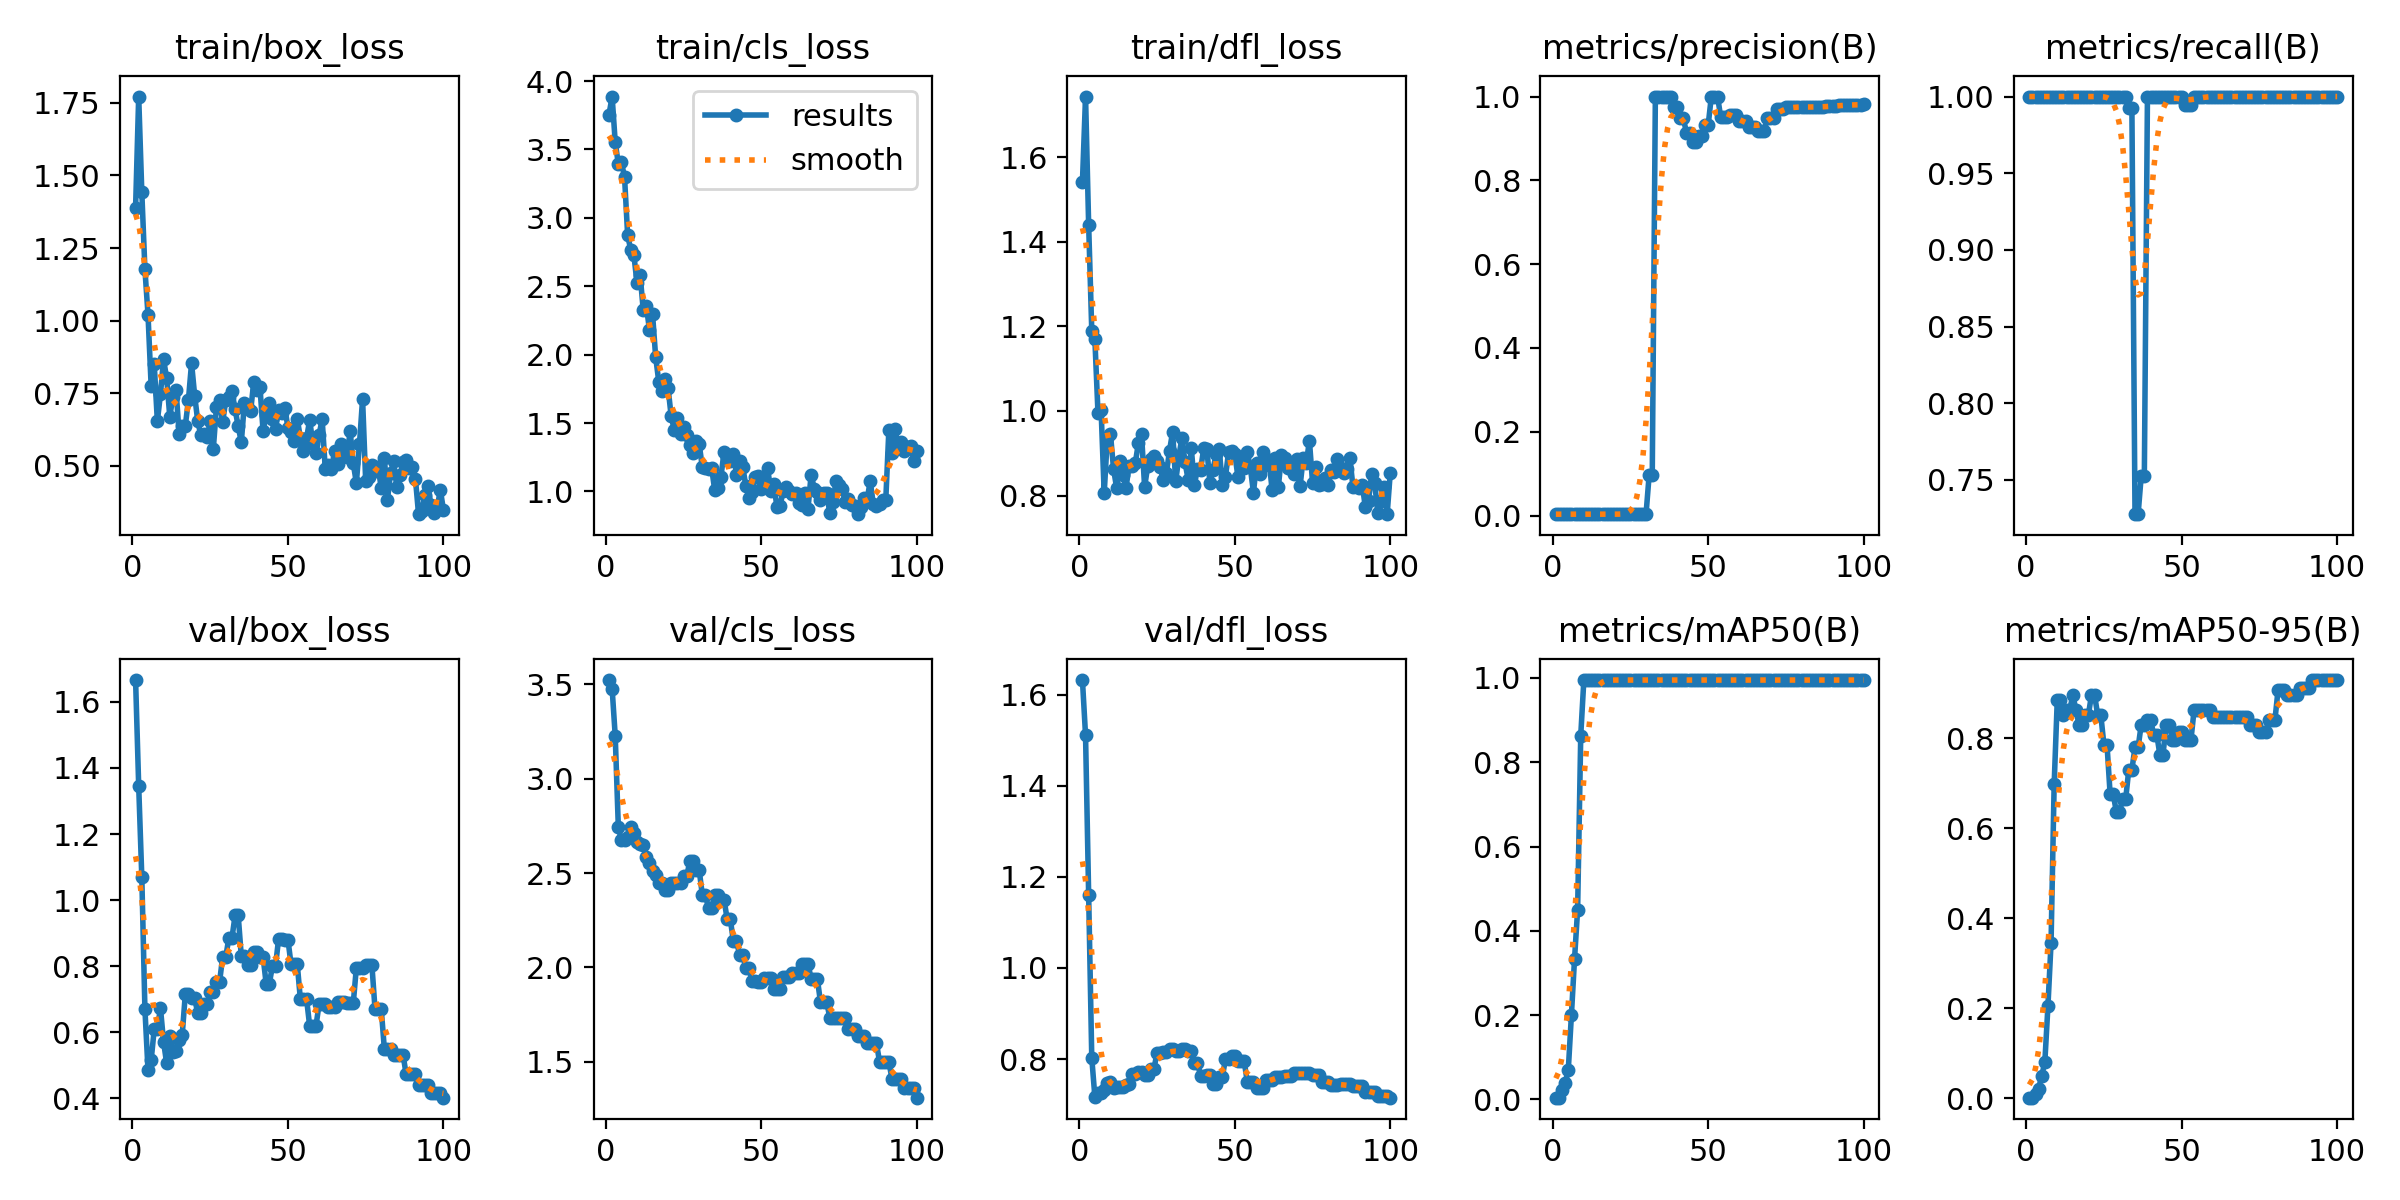

The table this chart was drawn from, first rows:
epoch, time, train/box_loss, train/cls_loss, train/dfl_loss, metrics/precision(B), metrics/recall(B), metrics/mAP50(B), metrics/mAP50-95(B), val/box_loss, val/cls_loss, val/dfl_loss, lr/pg0, lr/pg1, lr/pg2
1, 0.8287, 1.389, 3.755, 1.54, 0.00335, 1, 0.00425, 0.0015, 1.666, 3.523, 1.632, 0, 0, 0
2, 2.174, 1.771, 3.887, 1.743, 0.00334, 1, 0.00431, 0.00188, 1.346, 3.478, 1.511, 1.9802e-05, 1.9802e-05, 1.9802e-05
3, 3.509, 1.442, 3.552, 1.44, 0.00333, 1, 0.02309, 0.00979, 1.07, 3.226, 1.16, 3.9208e-05, 3.9208e-05, 3.9208e-05
4, 4.757, 1.177, 3.393, 1.19, 0.00333, 1, 0.03872, 0.02164, 0.6701, 2.742, 0.8025, 5.8218e-05, 5.8218e-05, 5.8218e-05
5, 6.006, 1.02, 3.407, 1.169, 0.00333, 1, 0.07065, 0.05015, 0.485, 2.675, 0.717, 7.6832e-05, 7.6832e-05, 7.6832e-05
6, 7.245, 0.7765, 3.295, 0.9952, 0.00333, 1, 0.2002, 0.08051, 0.5148, 2.676, 0.7253, 9.505e-05, 9.505e-05, 9.505e-05
7, 8.484, 0.8498, 2.871, 1.003, 0.00333, 1, 0.3325, 0.2052, 0.6096, 2.692, 0.7264, 0.0001129, 0.0001129, 0.0001129
8, 9.746, 0.6536, 2.766, 0.8054, 0.00333, 1, 0.4504, 0.3453, 0.6102, 2.743, 0.7324, 0.0001303, 0.0001303, 0.0001303
9, 10.99, 0.7472, 2.728, 0.937, 0.00333, 1, 0.863, 0.6976, 0.673, 2.711, 0.7483, 0.0001473, 0.0001473, 0.0001473
10, 12.23, 0.8666, 2.524, 0.946, 0.00333, 1, 0.995, 0.8851, 0.5709, 2.665, 0.7491, 0.000164, 0.000164, 0.000164
11, 13.48, 0.801, 2.584, 0.8636, 0.00333, 1, 0.995, 0.8851, 0.5054, 2.656, 0.7358, 0.0001802, 0.0001802, 0.0001802
12, 14.74, 0.6693, 2.328, 0.8176, 0.00333, 1, 0.995, 0.8515, 0.5896, 2.646, 0.7396, 0.000196, 0.000196, 0.000196
13, 15.99, 0.7372, 2.359, 0.8821, 0.00333, 1, 0.995, 0.8625, 0.5394, 2.587, 0.7387, 0.0002115, 0.0002115, 0.0002115
14, 17.25, 0.7627, 2.182, 0.8492, 0.00333, 1, 0.995, 0.8625, 0.5423, 2.551, 0.7376, 0.0002265, 0.0002265, 0.0002265
15, 18.49, 0.6103, 2.296, 0.8174, 0.00333, 1, 0.995, 0.8955, 0.5776, 2.508, 0.7429, 0.0002412, 0.0002412, 0.0002412
16, 19.74, 0.6364, 1.983, 0.8709, 0.00333, 1, 0.995, 0.8627, 0.5924, 2.49, 0.7463, 0.0002555, 0.0002555, 0.0002555
17, 20.99, 0.6386, 1.803, 0.8701, 0.00333, 1, 0.995, 0.8295, 0.7162, 2.449, 0.7676, 0.0002693, 0.0002693, 0.0002693
18, 22.17, 0.7276, 1.736, 0.8769, 0.00333, 1, 0.995, 0.8295, 0.7162, 2.449, 0.7676, 0.0002828, 0.0002828, 0.0002828
19, 23.41, 0.8535, 1.82, 0.9244, 0.00333, 1, 0.995, 0.8515, 0.7025, 2.411, 0.7717, 0.0002958, 0.0002958, 0.0002958
20, 24.7, 0.742, 1.755, 0.9456, 0.00333, 1, 0.995, 0.8515, 0.7025, 2.411, 0.7717, 0.0003085, 0.0003085, 0.0003085
21, 25.95, 0.6531, 1.548, 0.8201, 0.00333, 1, 0.995, 0.8955, 0.6569, 2.447, 0.7661, 0.0003208, 0.0003208, 0.0003208
22, 27.17, 0.6048, 1.45, 0.8701, 0.00333, 1, 0.995, 0.8955, 0.6569, 2.447, 0.7661, 0.0003327, 0.0003327, 0.0003327
23, 28.41, 0.6086, 1.534, 0.8864, 0.00333, 1, 0.995, 0.8515, 0.6849, 2.446, 0.779, 0.0003442, 0.0003442, 0.0003442
24, 29.59, 0.5987, 1.418, 0.8934, 0.00333, 1, 0.995, 0.8515, 0.6849, 2.446, 0.779, 0.0003553, 0.0003553, 0.0003553
25, 30.84, 0.6527, 1.472, 0.8806, 0.00333, 1, 0.995, 0.7852, 0.7219, 2.482, 0.8136, 0.000366, 0.000366, 0.000366
26, 32.07, 0.5589, 1.41, 0.8674, 0.00333, 1, 0.995, 0.7852, 0.7219, 2.482, 0.8136, 0.0003763, 0.0003763, 0.0003763
27, 33.34, 0.7018, 1.341, 0.8365, 0.00333, 1, 0.995, 0.6753, 0.7516, 2.565, 0.8149, 0.0003862, 0.0003862, 0.0003862
28, 34.55, 0.727, 1.28, 0.8522, 0.00333, 1, 0.995, 0.6753, 0.7516, 2.565, 0.8149, 0.0003957, 0.0003957, 0.0003957
29, 35.8, 0.6494, 1.366, 0.9057, 0.00333, 1, 0.995, 0.6364, 0.8279, 2.516, 0.8222, 0.0004048, 0.0004048, 0.0004048
30, 37.04, 0.7258, 1.346, 0.9505, 0.00333, 1, 0.995, 0.6364, 0.8279, 2.516, 0.8222, 0.0004135, 0.0004135, 0.0004135
31, 38.3, 0.7357, 1.178, 0.8333, 0.09652, 1, 0.995, 0.6647, 0.8858, 2.385, 0.8173, 0.0004218, 0.0004218, 0.0004218
32, 39.48, 0.7567, 1.17, 0.8922, 0.09652, 1, 0.995, 0.6647, 0.8858, 2.385, 0.8173, 0.0004297, 0.0004297, 0.0004297
33, 40.69, 0.6943, 1.164, 0.9367, 1, 0.9923, 0.995, 0.7301, 0.9535, 2.313, 0.8222, 0.0004372, 0.0004372, 0.0004372
34, 41.88, 0.6359, 1.172, 0.8783, 1, 0.9923, 0.995, 0.7301, 0.9535, 2.313, 0.8222, 0.0004444, 0.0004444, 0.0004444
35, 43.19, 0.5812, 1.008, 0.8374, 1, 0.7277, 0.995, 0.7798, 0.8301, 2.383, 0.8187, 0.0004511, 0.0004511, 0.0004511
36, 44.42, 0.7165, 1.025, 0.9124, 1, 0.7277, 0.995, 0.7798, 0.8301, 2.383, 0.8187, 0.0004574, 0.0004574, 0.0004574
37, 45.85, 0.6998, 1.108, 0.826, 1, 0.7527, 0.995, 0.8296, 0.8024, 2.359, 0.7918, 0.0004634, 0.0004634, 0.0004634
38, 47.13, 0.6888, 1.29, 0.8626, 1, 0.7527, 0.995, 0.8296, 0.8024, 2.359, 0.7918, 0.0004689, 0.0004689, 0.0004689
39, 48.4, 0.7887, 1.248, 0.8607, 0.9754, 1, 0.995, 0.8411, 0.8438, 2.255, 0.7632, 0.0004741, 0.0004741, 0.0004741
40, 49.58, 0.7608, 1.225, 0.9113, 0.9754, 1, 0.995, 0.8411, 0.8438, 2.255, 0.7632, 0.0004788, 0.0004788, 0.0004788
41, 50.82, 0.7703, 1.276, 0.9107, 0.9477, 1, 0.995, 0.8076, 0.8286, 2.139, 0.7647, 0.0004832, 0.0004832, 0.0004832
42, 52.05, 0.6204, 1.121, 0.8302, 0.9477, 1, 0.995, 0.8076, 0.8286, 2.139, 0.7647, 0.0004872, 0.0004872, 0.0004872
43, 53.3, 0.6739, 1.223, 0.8613, 0.9139, 1, 0.995, 0.7632, 0.7465, 2.067, 0.745, 0.0004907, 0.0004907, 0.0004907
44, 54.49, 0.7151, 1.18, 0.8992, 0.9139, 1, 0.995, 0.7632, 0.7465, 2.067, 0.745, 0.0004939, 0.0004939, 0.0004939
45, 55.74, 0.662, 1.042, 0.9101, 0.8915, 1, 0.995, 0.8296, 0.8002, 1.995, 0.7614, 0.0004967, 0.0004967, 0.0004967
46, 56.95, 0.6255, 0.9516, 0.8242, 0.8915, 1, 0.995, 0.8296, 0.8002, 1.995, 0.7614, 0.0004991, 0.0004991, 0.0004991
47, 58.18, 0.6938, 0.9928, 0.8441, 0.9049, 1, 0.995, 0.7966, 0.8834, 1.929, 0.7996, 0.000501, 0.000501, 0.000501
48, 59.41, 0.6802, 1.104, 0.9034, 0.9049, 1, 0.995, 0.7966, 0.8834, 1.929, 0.7996, 0.0005026, 0.0005026, 0.0005026
49, 60.64, 0.7007, 1.115, 0.9058, 0.9329, 1, 0.995, 0.8134, 0.8801, 1.921, 0.8078, 0.0005038, 0.0005038, 0.0005038
50, 61.83, 0.6302, 1.015, 0.8993, 0.9329, 1, 0.995, 0.8134, 0.8801, 1.921, 0.8078, 0.0005046, 0.0005046, 0.0005046
51, 63.07, 0.6178, 1.068, 0.8447, 1, 0.9946, 0.995, 0.7966, 0.8054, 1.944, 0.7961, 0.000505, 0.000505, 0.000505
52, 64.27, 0.5871, 1.172, 0.8881, 1, 0.9946, 0.995, 0.7966, 0.8054, 1.944, 0.7961, 0.000505, 0.000505, 0.000505
53, 65.44, 0.662, 1.006, 0.864, 1, 0.9946, 0.995, 0.7966, 0.8054, 1.944, 0.7961, 0.0005046, 0.0005046, 0.0005046
54, 66.71, 0.5953, 1.053, 0.9029, 0.9519, 1, 0.995, 0.8625, 0.6994, 1.885, 0.7506, 0.0005038, 0.0005038, 0.0005038
55, 67.91, 0.5498, 0.8869, 0.8665, 0.9519, 1, 0.995, 0.8625, 0.6994, 1.885, 0.7506, 0.0005026, 0.0005026, 0.0005026
56, 69.15, 0.5965, 0.8932, 0.8072, 0.9519, 1, 0.995, 0.8625, 0.6994, 1.885, 0.7506, 0.000501, 0.000501, 0.000501
57, 70.37, 0.6578, 1.005, 0.8768, 0.9563, 1, 0.995, 0.8625, 0.618, 1.95, 0.736, 0.0004991, 0.0004991, 0.0004991
58, 71.59, 0.5753, 1.032, 0.8512, 0.9563, 1, 0.995, 0.8625, 0.618, 1.95, 0.736, 0.0004967, 0.0004967, 0.0004967
59, 72.82, 0.5455, 1.003, 0.9041, 0.9563, 1, 0.995, 0.8625, 0.618, 1.95, 0.736, 0.0004939, 0.0004939, 0.0004939
60, 74.03, 0.606, 0.9805, 0.8716, 0.9415, 1, 0.995, 0.8464, 0.6841, 1.97, 0.7545, 0.0004908, 0.0004908, 0.0004908
... 40 more rows
